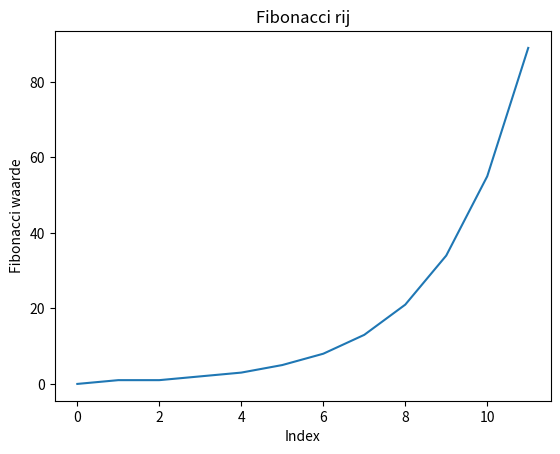

Recreate this plot in Python.
import matplotlib.pyplot as plt
import numpy as np

def Fibonacci(n):
    x= []
    vorigGetal = 0
    nieuwGetal = 1
    x.append(vorigGetal)
    x.append(nieuwGetal)

    #algoritme voor alle waarden te berekenen
    for n in range(10):
        #fibonacci
        uitkomst = vorigGetal + nieuwGetal
        x.append(uitkomst)
        vorigGetal = nieuwGetal
        nieuwGetal = uitkomst

    return x



x = Fibonacci(10)


plt.plot(x)
plt.xlabel('Index')
plt.ylabel('Fibonacci waarde')
plt.title('Fibonacci rij')
plt.show()